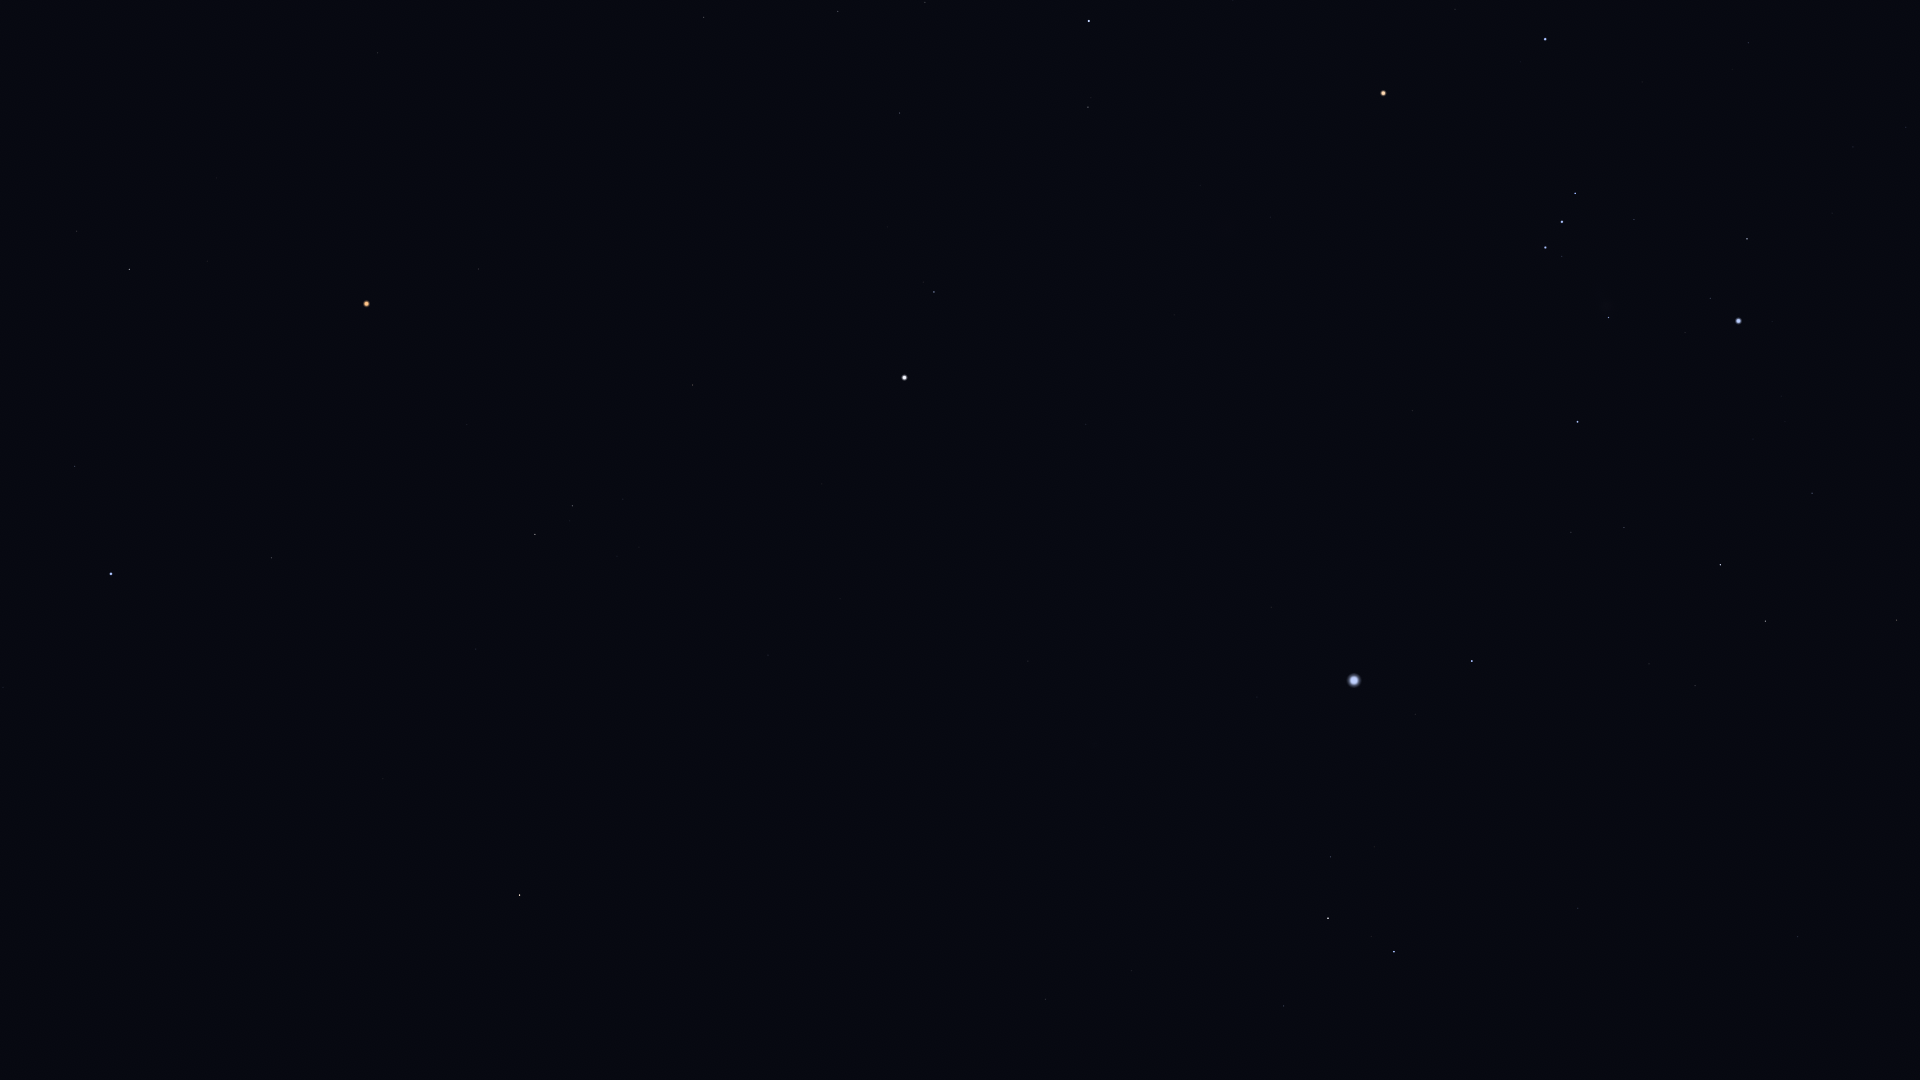

Values plotted in this chart, from the file beside it:
Star_ID, Name, X, Y
21444, HIP 21444, 1906, 127
22109, HIP 22109, 1853, 147
22701, HIP 22701, 1832, 213
22730, HIP 22730, 1753, 39
23685, HIP 23685, 1897, 620
23875, Cursa, 1747, 239
24244, HIP 24244, 1781, 396
24305, HIP 24305, 1812, 493
24327, HIP 24327, 1785, 421
24436, Rigel, 1739, 321
24845, HIP 24845, 1753, 439
24873, HIP 24873, 1744, 421
25336, Bellatrix, 1545, 39
25606, Nihal, 1766, 621
25859, HIP 25859, 1847, 958
25930, Mintaka, 1575, 193
25985, Arneb, 1721, 565
26241, Hatysa, 1609, 317
26311, Alnilam, 1562, 222
26634, Phact, 1798, 937
26727, Alnitak, 1546, 247
27288, HIP 27288, 1624, 527
27366, Saiph, 1578, 422
27628, Wazn, 1755, 989
27989, Betelgeuse, 1384, 93
28103, HIP 28103, 1571, 532
28199, HIP 28199, 1721, 987
28614, HIP 28614, 1326, 66
28910, HIP 28910, 1529, 567
29034, Elkurud, 1688, 1042
29426, HIP 29426, 1233, 0
29550, Amadioha, 1608, 894
29651, HIP 29651, 1413, 411
30122, Furud, 1578, 908
30277, HIP 30277, 1595, 983
30324, Mirzam, 1472, 661
30419, HIP 30419, 1271, 217
30665, HIP 30665, 1174, 58
30867, HIP 30867, 1351, 456
30905, Lusitânia, 1183, 107
31216, HIP 31216, 1201, 185
31416, HIP 31416, 1453, 786
31592, HIP 31592, 1416, 714
31681, HIP 31681, 1089, 21
31978, HIP 31978, 1138, 155
32349, Sirius, 1354, 680
32362, HIP 32362, 1088, 107
32533, HIP 32533, 1125, 205
32759, HIP 32759, 1463, 1008
33160, HIP 33160, 1271, 607
33165, HIP 33165, 1372, 842
33347, HIP 33347, 1305, 709
33579, Adhara, 1394, 952
33719, Citalá, 1184, 492
33856, Nganurganity, 1371, 936
34045, Muliphein, 1257, 697
34088, HIP 34088, 925, 2
34444, Wezen, 1328, 918
34769, HIP 34769, 1086, 424
35037, HIP 35037, 1303, 938
... 39 more rows
